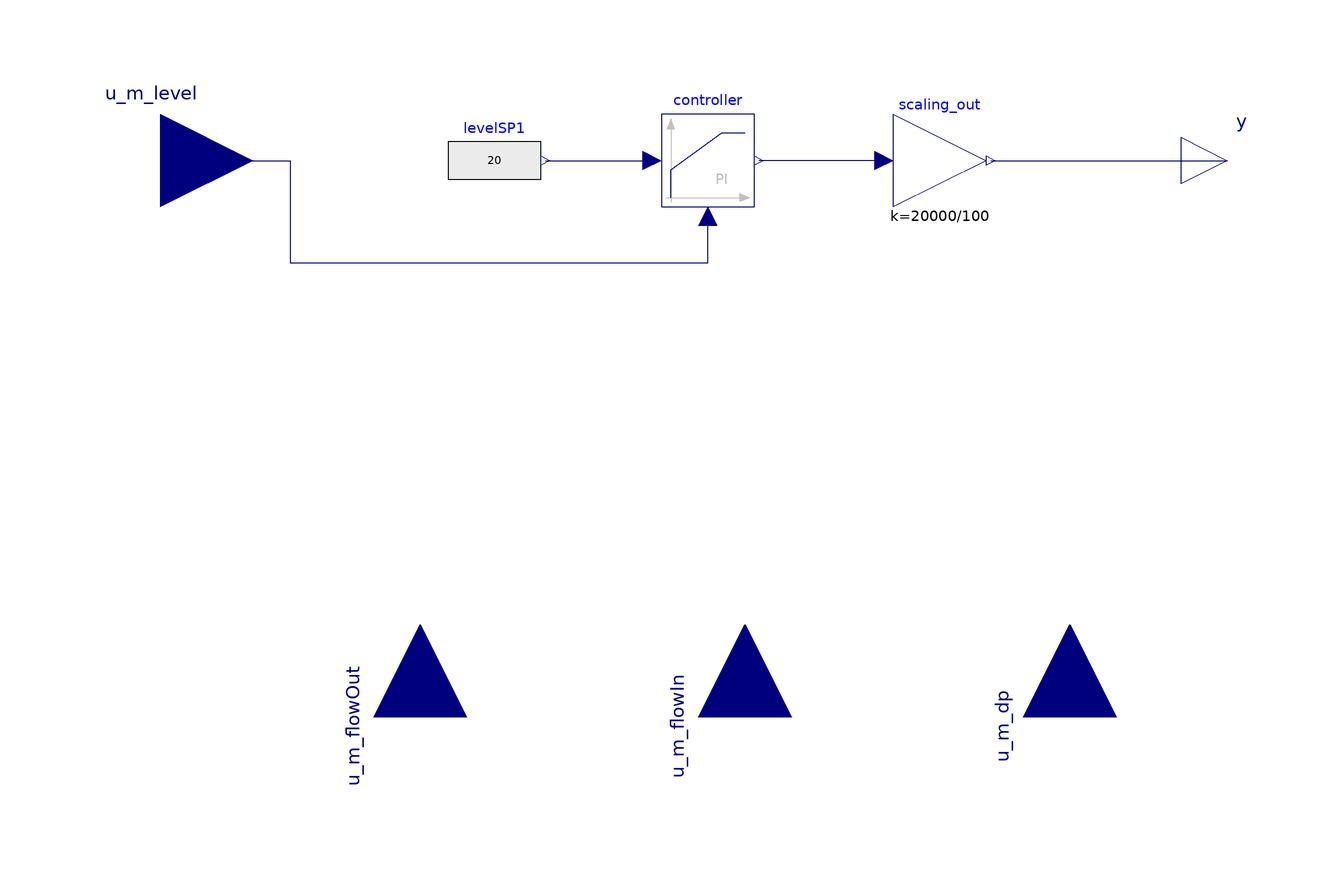

Above is the diagram view of the following Modelica model: its components placed by their Placement annotations and its connect equations drawn as lines.

block CondenserLevel
  extends Interfaces.CondenserLevel;
  Controls.LimPID                           controller(
    controllerType=Modelica.Blocks.Types.SimpleController.PI,
    initType=Modelica.Blocks.Types.InitPID.InitialOutput,
    Td=0.1,
    Ti=100,
    yMax=100,
    yMin=0.001,
    y_start=1200*(100/20000),
    k=-1) annotation (Placement(transformation(extent={{-12,-10},{8,10}})));
  Modelica.Blocks.Sources.RealExpression levelSP1(
                                                 y=20)       annotation (
      Placement(transformation(extent={{-58,-10},{-38,10}},  rotation=0)));
  Modelica.Blocks.Math.Gain scaling_out(k=20000/100)
    annotation (Placement(transformation(extent={{38,-10},{58,10}})));
equation
  connect(levelSP1.y, controller.u_s)
    annotation (Line(points={{-37,0},{-37,0},{-14,0}}, color={0,0,127}));
  connect(u_m_level, controller.u_m) annotation (Line(points={{-120,0},{-92,0},
          {-92,-22},{-2,-22},{-2,-12}}, color={0,0,127}));
  connect(scaling_out.u, controller.y)
    annotation (Line(points={{36,0},{9,0}}, color={0,0,127}));
  connect(scaling_out.y, y)
    annotation (Line(points={{59,0},{110,0}}, color={0,0,127}));
  annotation (Icon(coordinateSystem(preserveAspectRatio=false)), Diagram(
        coordinateSystem(preserveAspectRatio=false)));
end CondenserLevel;